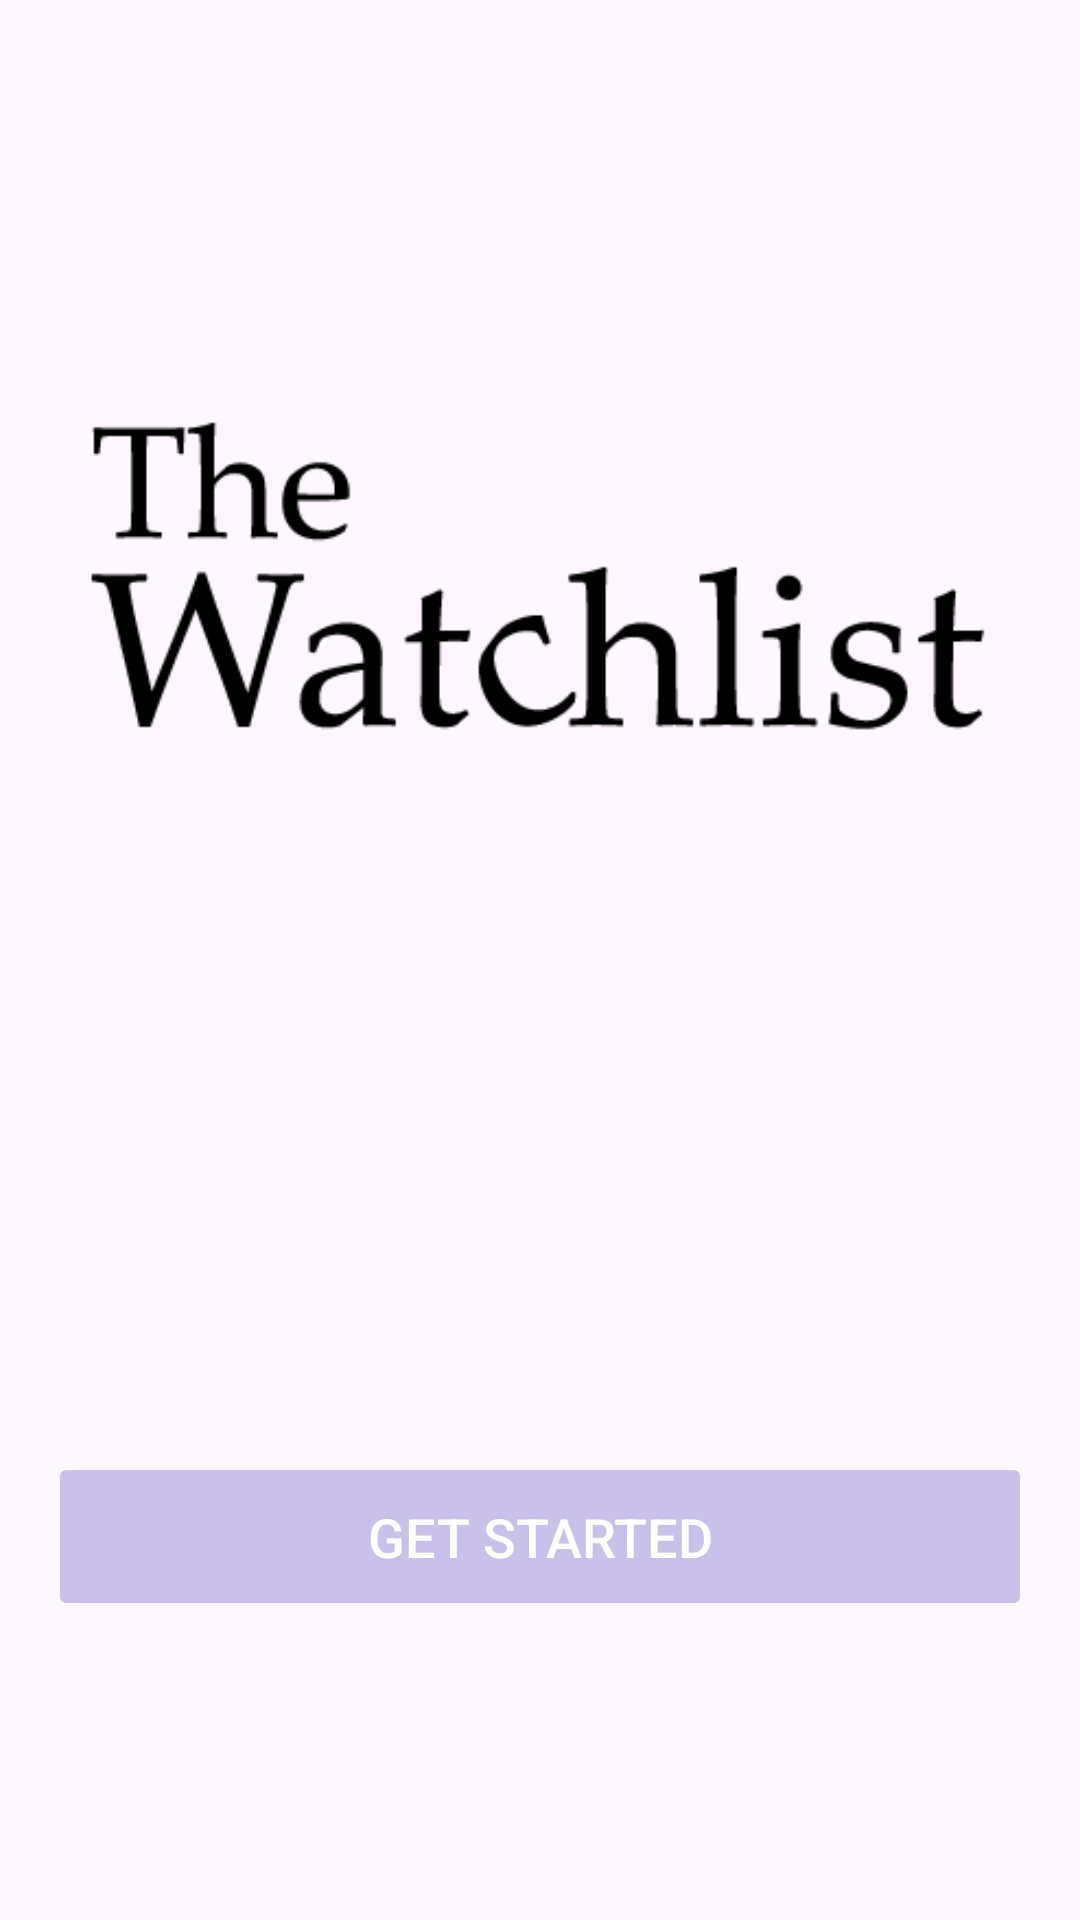

Write the Android layout XML for this screen, with the resource values it uses.
<!-- AndroidManifest.xml: application theme Theme.TheWatchlist -->
<!-- res/layout/activity_main.xml -->
<?xml version="1.0" encoding="utf-8"?>
<androidx.constraintlayout.widget.ConstraintLayout xmlns:android="http://schemas.android.com/apk/res/android"
    xmlns:app="http://schemas.android.com/apk/res-auto"
    xmlns:tools="http://schemas.android.com/tools"
    android:id="@+id/main"
    android:layout_width="match_parent"
    android:layout_height="match_parent"
    tools:context=".MainActivity">

    
    <androidx.constraintlayout.widget.Guideline
        android:id="@+id/top_guideline"
        android:layout_width="wrap_content"
        android:layout_height="wrap_content"
        app:layout_constraintGuide_percent="0.30"
        android:orientation="horizontal" />

    
    <androidx.constraintlayout.widget.Guideline
        android:id="@+id/mid_guideline"
        android:layout_width="wrap_content"
        android:layout_height="wrap_content"
        app:layout_constraintGuide_percent="0.60"
        android:orientation="horizontal" />

    
    <ImageView
        android:id="@+id/imageView"
        android:layout_width="0dp"
        android:layout_height="wrap_content"
        android:layout_marginHorizontal="16dp"
        app:layout_constraintBottom_toTopOf="@id/mid_guideline"
        app:layout_constraintEnd_toEndOf="parent"
        app:layout_constraintStart_toStartOf="parent"
        app:layout_constraintTop_toTopOf="parent"
        android:contentDescription="logo"
        app:srcCompat="@drawable/watchlist___logo" />

    
    <Button
        android:id="@+id/getStartedButton"
        android:layout_width="0dp"
        android:layout_height="wrap_content"
        android:layout_marginHorizontal="16dp"
        android:backgroundTint="@color/material_dynamic_tertiary80"
        android:outlineSpotShadowColor="@color/black"
        android:padding="16dp"
        android:text="Get Started"
        android:textColor="@color/white"
        android:textSize="18sp"
        app:layout_constraintBottom_toBottomOf="parent"
        app:layout_constraintEnd_toEndOf="parent"
        app:layout_constraintStart_toStartOf="parent"
        app:layout_constraintTop_toTopOf="@id/mid_guideline"
        android:stateListAnimator="@anim/scale_fade_in"
        tools:ignore="MissingConstraints" />
</androidx.constraintlayout.widget.ConstraintLayout>
<!-- resources referenced by this layout -->
<resources>
  <!-- drawable watchlist___logo: png bitmap (drawable, 5989 bytes) -->
  <style name="Theme.TheWatchlist" parent="Base.Theme.TheWatchlist" />
  <style name="Base.Theme.TheWatchlist" parent="Theme.Material3.DayNight.NoActionBar">
          
          
      </style>
  <!-- not gathered from this repository: default colours our renderer supplied (Android Studio template values) -->
  <color name="black">#FF000000</color>
  <color name="white">#FFFFFFFF</color>
</resources>
